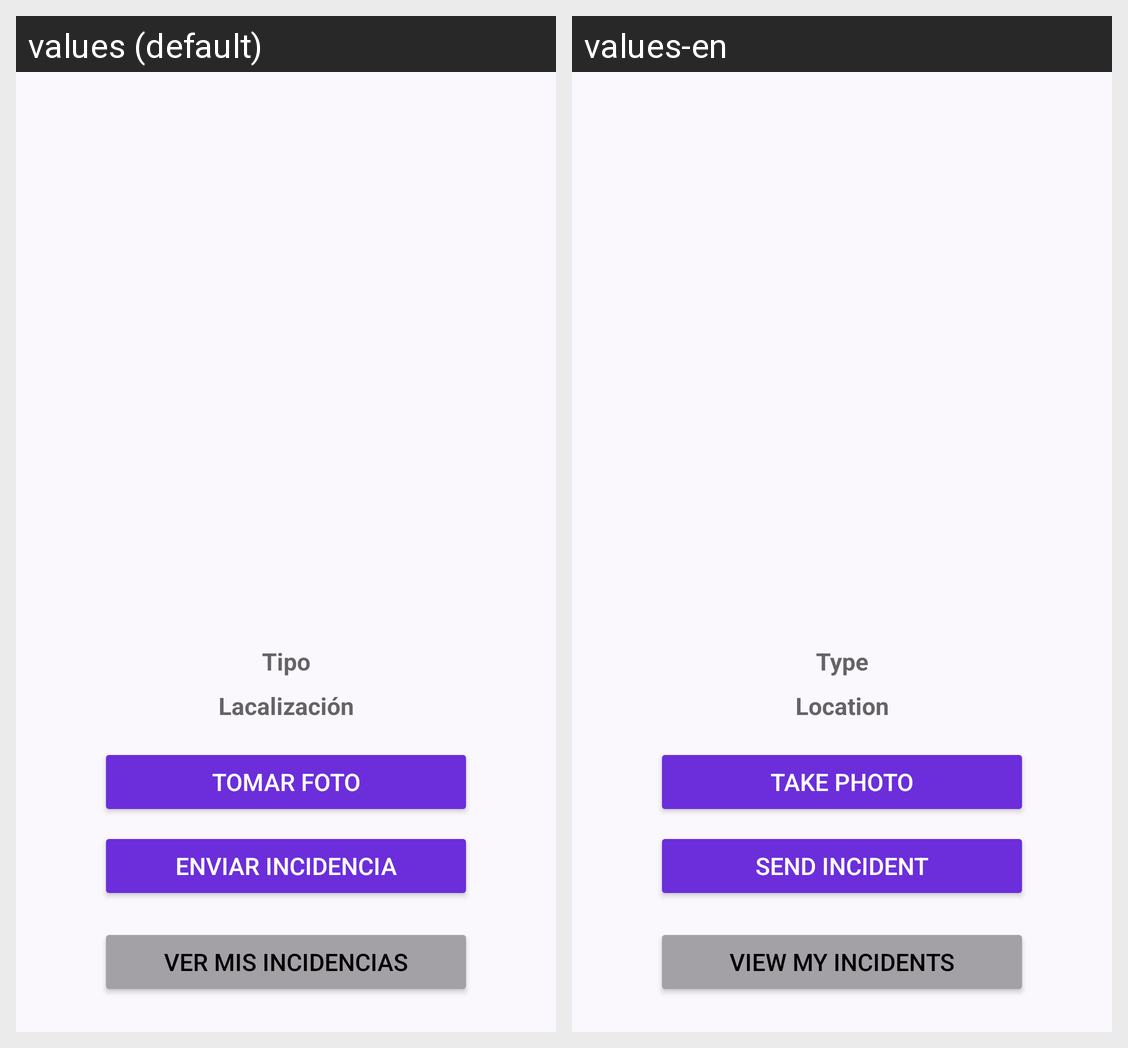

Here is an Android app screen in its default locale and in the app's own translations. Write out the translated-string differences for the strings that appear on this screen.
Android screen res/layout/activity_main.xml rendered under 2 locales, left to right: values (default), values-en. Device: Nexus 5 (rendered at 1080×1920; each locale shown at half size, 540×960, under a caption strip naming it); theme Theme.MyApplication.NoActionBar.
Strings drawn on this screen, with the default value and each locale's value (text and hints the layout hard-codes, and strings that could not be matched under every locale, appear in the picture but are not listed):

type_incident
  values: Tipo
  values-en: Type

localization
  values: Lacalización
  values-en: Location

take_photo
  values: Tomar foto
  values-en: Take photo

send_incident
  values: Enviar incidencia
  values-en: Send incident

look_incident
  values: Ver mis incidencias
  values-en: View my incidents
